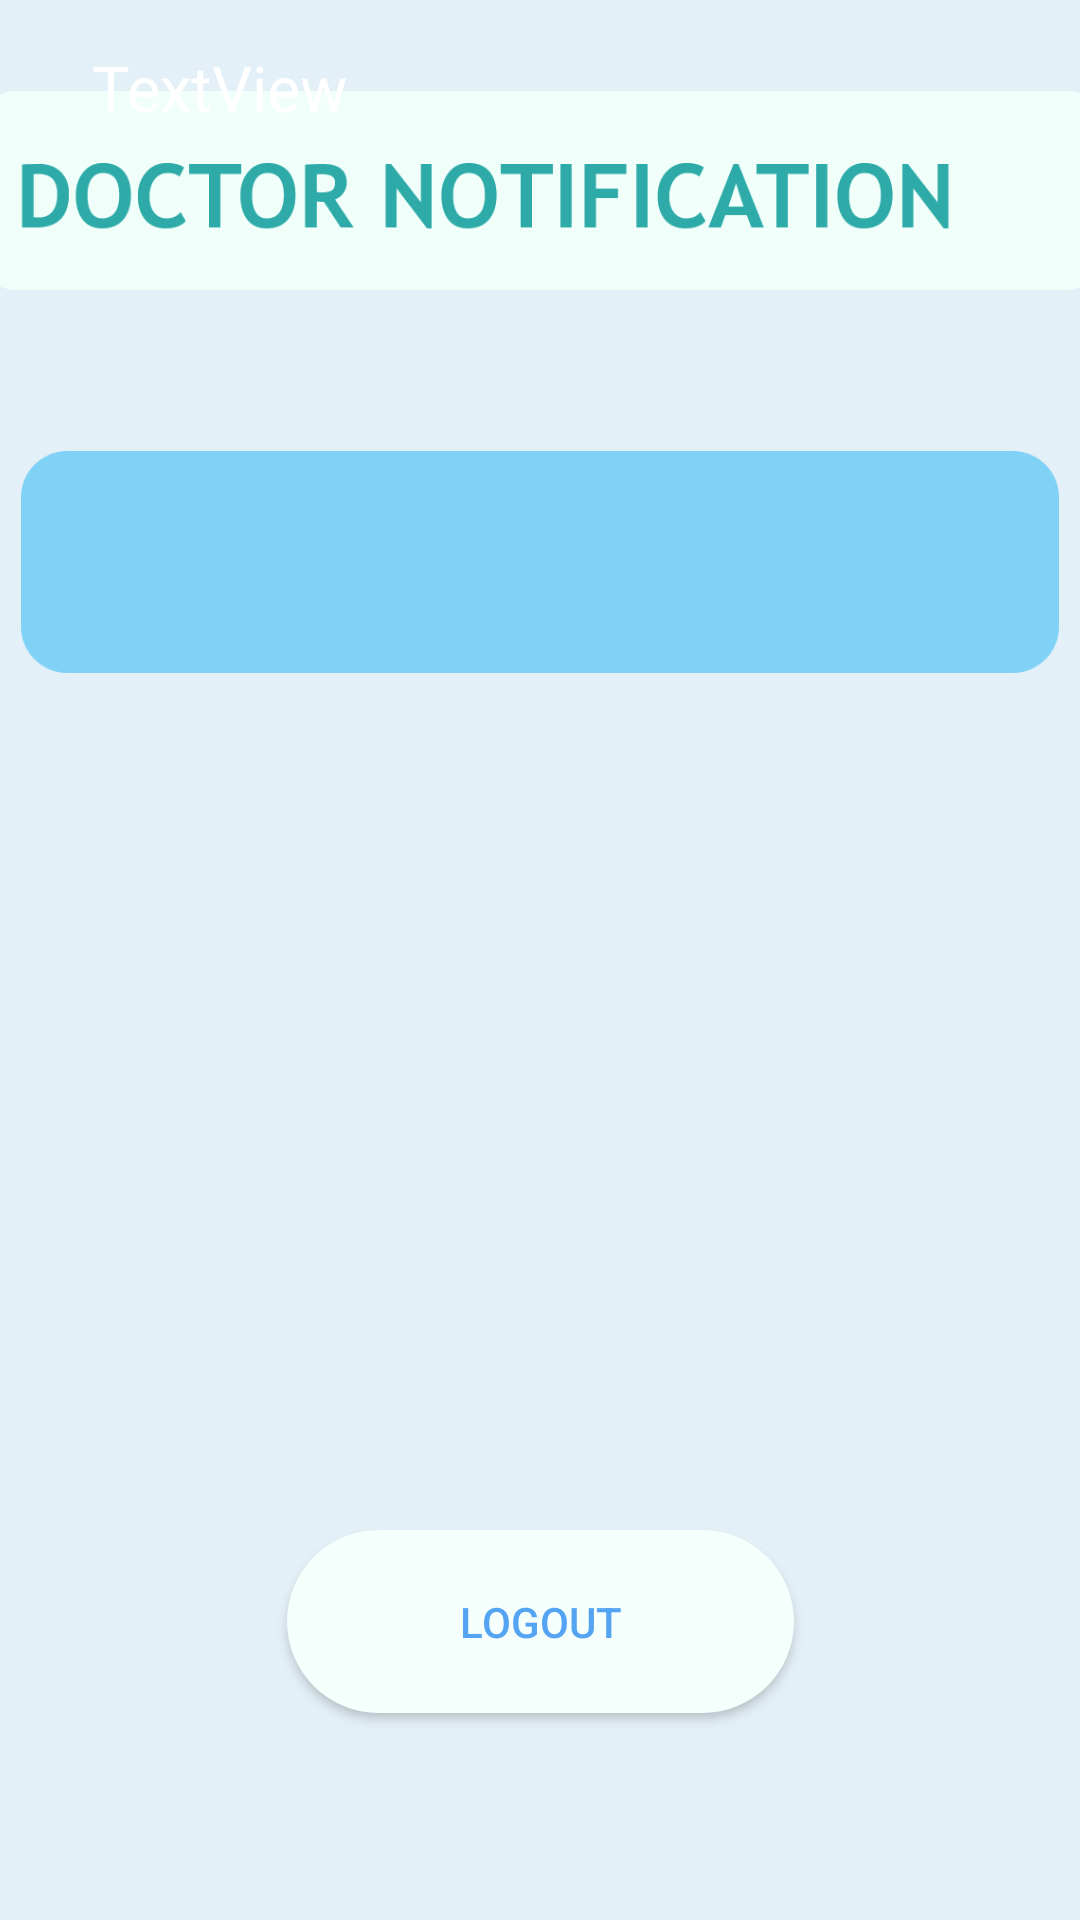

Write the Android layout XML for this screen, with the resource values it uses.
<!-- AndroidManifest.xml: application theme Theme.DoctorPoint -->
<!-- res/layout/activity_timepass.xml -->
<?xml version="1.0" encoding="utf-8"?>
<androidx.constraintlayout.widget.ConstraintLayout xmlns:android="http://schemas.android.com/apk/res/android"
    xmlns:app="http://schemas.android.com/apk/res-auto"
    xmlns:tools="http://schemas.android.com/tools"
    android:layout_width="match_parent"
    android:layout_height="match_parent"
    tools:context=".timepass"
    android:background="@color/notificationcolor">


    <ImageView
        android:id="@+id/imageView18"
        android:layout_width="377dp"
        android:layout_height="75dp"
        app:layout_constraintBottom_toBottomOf="parent"
        app:layout_constraintEnd_toEndOf="parent"
        app:layout_constraintStart_toStartOf="parent"
        app:layout_constraintTop_toTopOf="parent"
        app:layout_constraintVertical_bias="0.046"
        app:srcCompat="@drawable/group_56" />
    <ImageView
        android:id="@+id/imageView17"
        android:layout_width="346dp"
        android:layout_height="80dp"
        app:layout_constraintBottom_toBottomOf="parent"
        app:layout_constraintEnd_toEndOf="parent"
        app:layout_constraintHorizontal_bias="0.489"
        app:layout_constraintStart_toStartOf="parent"
        app:layout_constraintTop_toBottomOf="@+id/imageView18"
        app:layout_constraintVertical_bias="0.101"
        app:srcCompat="@drawable/path_9" />

    <TextView
        android:id="@+id/docnotifi"
        android:layout_width="298dp"
        android:layout_height="73dp"
        android:layout_marginBottom="552dp"
        android:text="TextView"
        android:textColor="@color/white"
        android:textSize="21dp"
        app:layout_constraintBottom_toBottomOf="parent"
        app:layout_constraintEnd_toEndOf="parent"
        app:layout_constraintHorizontal_bias="0.494"
        app:layout_constraintStart_toStartOf="parent" />

    <Button
        android:id="@+id/doclogo"
        android:layout_width="169dp"
        android:layout_height="61dp"
        android:text="LOGOUT"
        app:layout_constraintBottom_toBottomOf="parent"
        app:layout_constraintEnd_toEndOf="parent"
        app:layout_constraintStart_toStartOf="parent"
        app:layout_constraintTop_toTopOf="parent"
        app:layout_constraintVertical_bias="0.881"
        android:background="@drawable/pdocviewbtn"
        android:textColor="@color/endc"/>


</androidx.constraintlayout.widget.ConstraintLayout>
<!-- resources referenced by this layout -->
<resources>
  <color name="endc">#54A4F3</color>
  <color name="notificationcolor">#E4F0F8</color>
  <color name="white">#FFFFFFFF</color>
  <!-- drawable group_56: png bitmap (drawable-hdpi, 7200 bytes) -->
  <!-- drawable path_9: png bitmap (drawable-hdpi, 3059 bytes) -->
  <!-- drawable pdocviewbtn (drawable) -->
  <?xml version="1.0" encoding="utf-8"?>
  
  <shape xmlns:android="http://schemas.android.com/apk/res/android" android:shape="rectangle">
      <solid android:color="@color/pdocviewbtn"/>
      <corners android:radius="170dp"/>
  
  </shape>
  <style name="Theme.DoctorPoint" parent="Theme.AppCompat.Light.NoActionBar">
          
          <item name="colorPrimary">@color/purple_500</item>
          <item name="colorPrimaryVariant">@color/purple_700</item>
          <item name="colorOnPrimary">@color/white</item>
          
          <item name="colorSecondary">@color/teal_200</item>
          <item name="colorSecondaryVariant">@color/teal_700</item>
          <item name="colorOnSecondary">@color/black</item>
          
          <item name="android:statusBarColor" tools:targetApi="l">?attr/colorPrimaryVariant</item>
          
      </style>
  <color name="pdocviewbtn">#F5FFFC</color>
  <color name="purple_500">#FF6200EE</color>
  <color name="purple_700">#FF3700B3</color>
  <color name="teal_200">#FF03DAC5</color>
  <color name="teal_700">#FF018786</color>
  <color name="black">#FF000000</color>
</resources>
